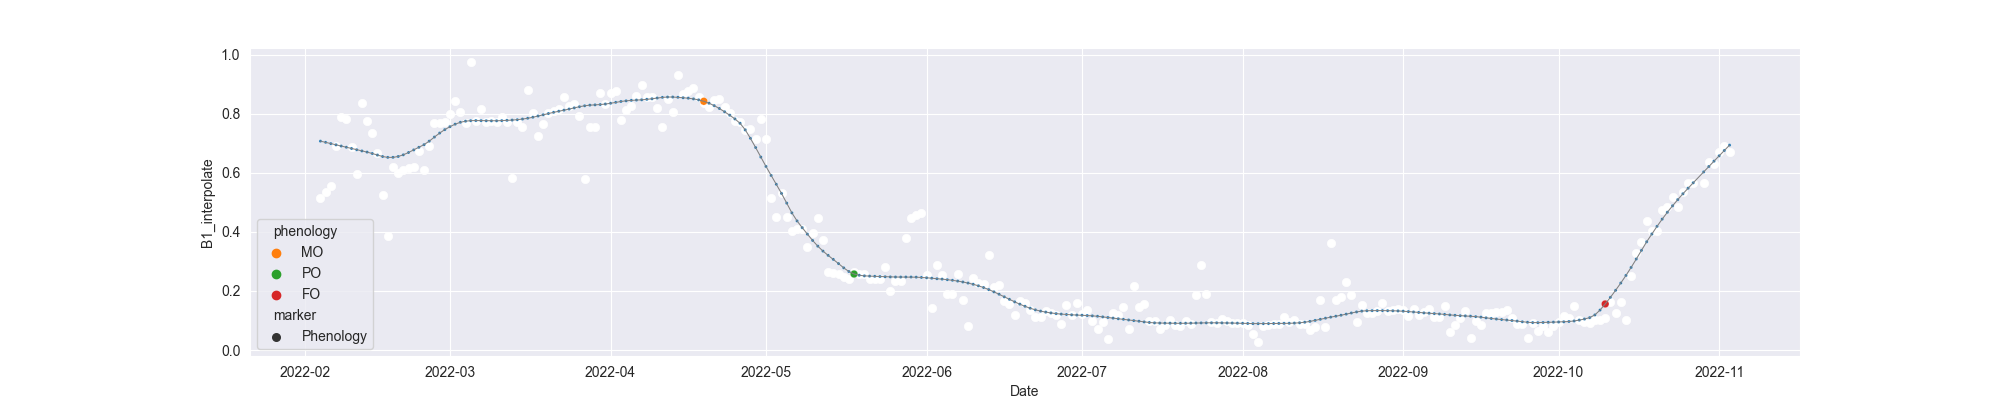

Data behind this chart, as committed beside it:
system:time_start, B1, B1_interpolate, B1_phenology
2022-02-04, 0.5136, 0.5136, 
2022-02-05, , 0.5342, 
2022-02-06, 0.5548, 0.5548, 
2022-02-07, 0.6926, 0.6926, 
2022-02-08, 0.7909, 0.7909, 
2022-02-09, 0.7815, 0.7815, 
2022-02-10, , 0.6885, 
2022-02-11, 0.5954, 0.5954, 
2022-02-12, 0.8372, 0.8372, 
2022-02-13, 0.7757, 0.7757, 
2022-02-14, 0.7345, 0.7345, 
2022-02-15, 0.6661, 0.6661, 
2022-02-16, , 0.5255, 
2022-02-17, 0.3848, 0.3848, 
2022-02-18, 0.6209, 0.6209, 
2022-02-19, , 0.5985, 
2022-02-20, , 0.6093, 
2022-02-21, , 0.6151, 
2022-02-22, , 0.6209, 
2022-02-23, , 0.6755, 
2022-02-24, 0.6093, 0.6093, 
2022-02-25, , 0.6898, 
2022-02-26, , 0.7703, 
2022-02-27, 0.7703, 0.7703, 
2022-02-28, 0.7733, 0.7733, 
2022-03-01, 0.7991, 0.7991, 
2022-03-02, 0.8444, 0.8444, 
2022-03-03, , 0.8063, 
2022-03-04, 0.7682, 0.7682, 
2022-03-05, 0.9756, 0.9756, 
2022-03-06, , 0.7772, 
2022-03-07, , 0.8171, 
2022-03-08, , 0.774, 
2022-03-09, , 0.7772, 
2022-03-10, , 0.774, 
2022-03-11, , 0.7898, 
2022-03-12, 0.774, 0.774, 
2022-03-13, 0.5819, 0.5819, 
2022-03-14, , 0.774, 
2022-03-15, , 0.7554, 
2022-03-16, 0.8807, 0.8807, 
2022-03-17, , 0.8036, 
2022-03-18, 0.7265, 0.7265, 
2022-03-19, , 0.7643, 
2022-03-20, 0.8021, 0.8021, 
2022-03-21, , 0.809, 
2022-03-22, 0.8159, 0.8159, 
2022-03-23, 0.8578, 0.8578, 
2022-03-24, 0.8259, 0.8259, 
2022-03-25, 0.834, 0.834, 
2022-03-26, 0.7911, 0.7911, 
2022-03-27, 0.5778, 0.5778, 
2022-03-28, 0.756, 0.756, 
2022-03-29, 0.7561, 0.7561, 
2022-03-30, 0.871, 0.871, 
2022-03-31, , 0.8344, 
2022-04-01, , 0.871, 
2022-04-02, 0.876, 0.876, 
2022-04-03, 0.7786, 0.7786, 
2022-04-04, 0.8125, 0.8125, 
... 213 more rows
